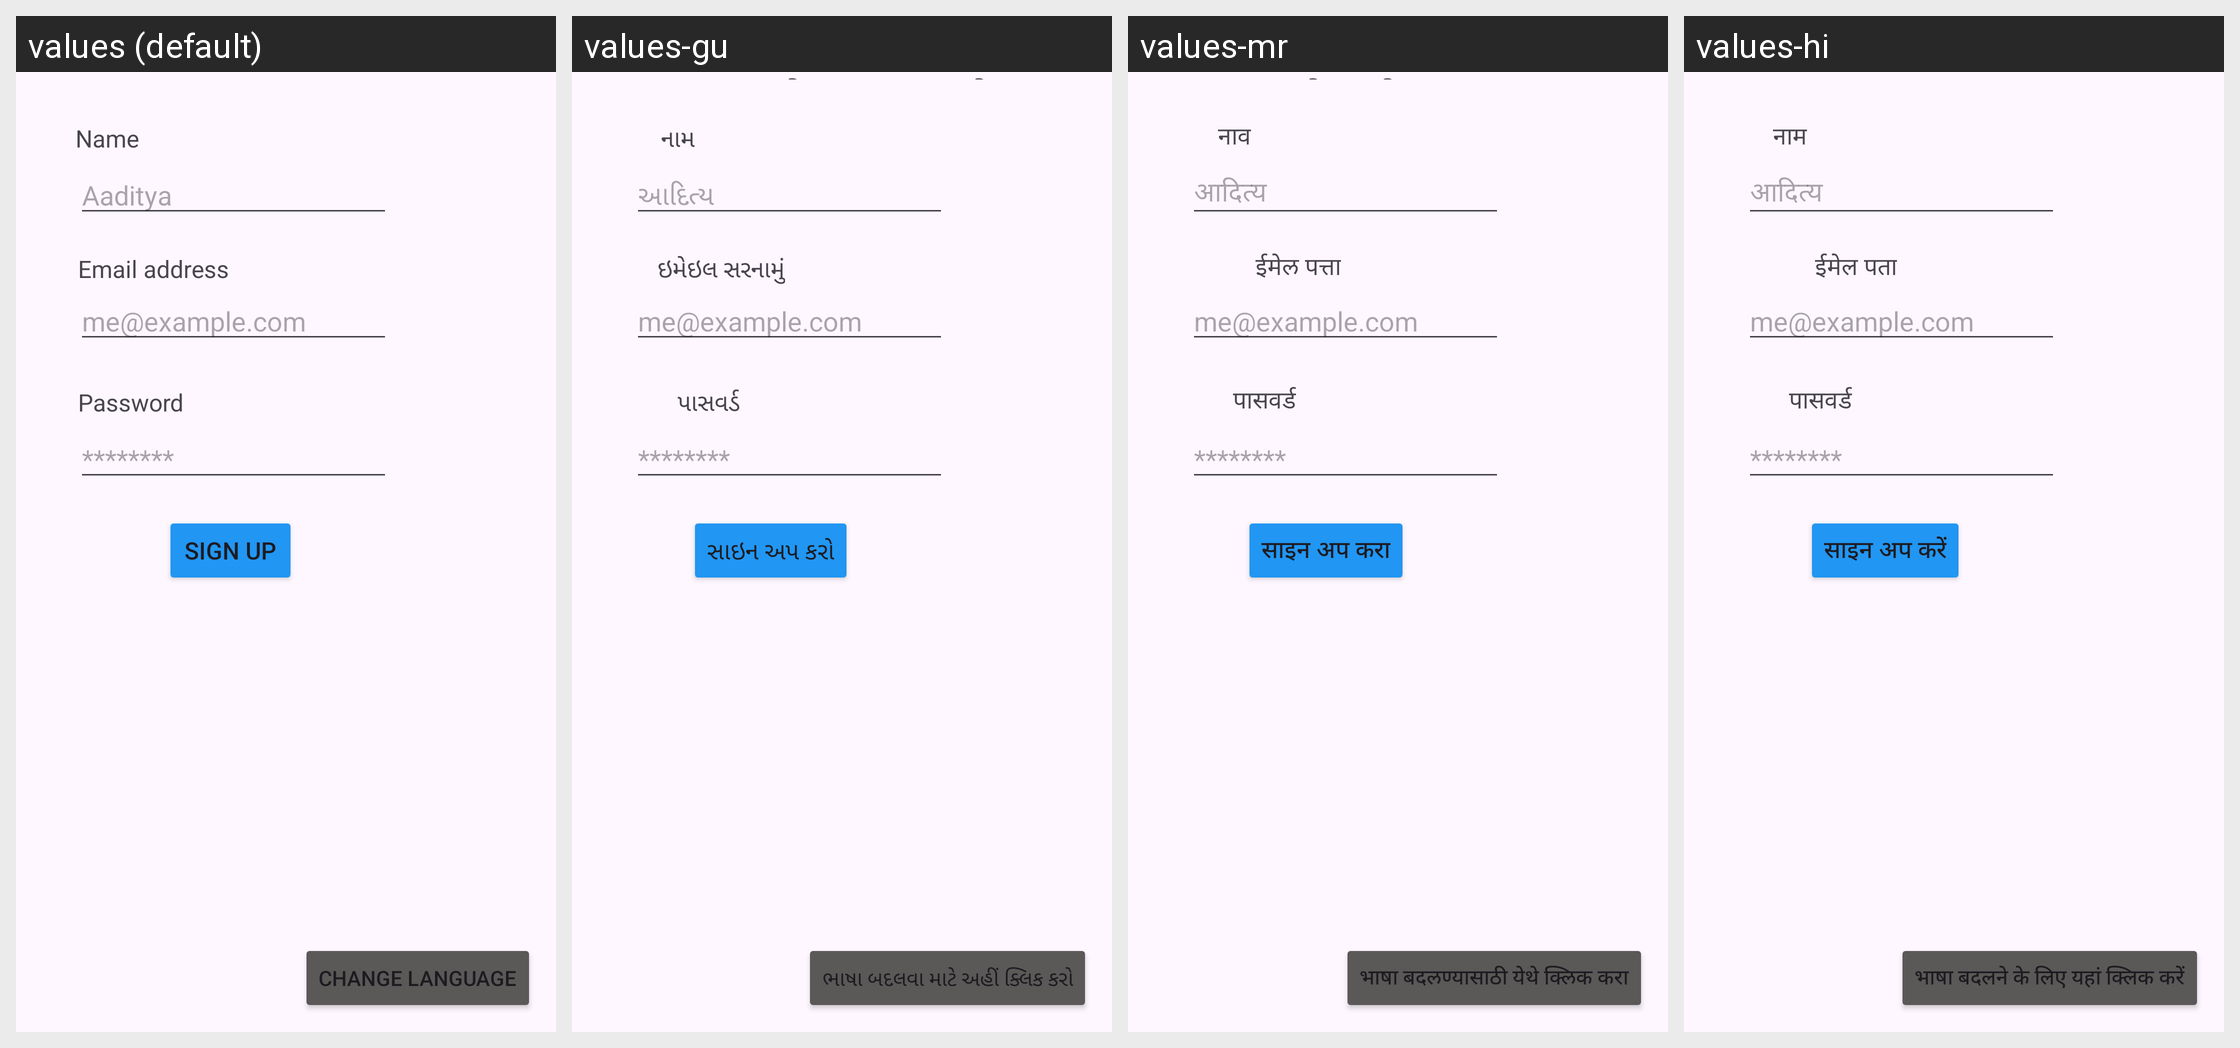

For this localized Android screen grid, give each drawn string resource with its value in every locale shown.
Android screen res/layout/activity_sign_up.xml rendered under 4 locales, left to right: values (default), values-gu, values-mr, values-hi. Device: Nexus 5 (rendered at 1080×1920; each locale shown at half size, 540×960, under a caption strip naming it); theme Theme.RandomGroupDivider.
Strings drawn on this screen, with the default value and each locale's value (text and hints the layout hard-codes, and strings that could not be matched under every locale, appear in the picture but are not listed):

emailInp
  values: me@example.com
  values-gu: me@example.com
  values-mr: me@example.com
  values-hi: me@example.com

passwordInp
  values: ********
  values-gu: ********
  values-mr: ********
  values-hi: ********

signup
  values: SIGN UP
  values-gu: સાઇન અપ કરો
  values-mr: साइन अप करा
  values-hi: साइन अप करें

email
  values: Email address
  values-gu: ઇમેઇલ સરનામું
  values-mr: ईमेल पत्ता
  values-hi: ईमेल पता

password
  values: Password
  values-gu: પાસવર્ડ
  values-mr: पासवर्ड
  values-hi: पासवर्ड

name
  values: Name
  values-gu: નામ
  values-mr: नाव
  values-hi: नाम

nameInp
  values: Aaditya
  values-gu: આદિત્ય
  values-mr: आदित्य
  values-hi: आदित्य

change_language
  values: Change Language
  values-gu: ભાષા બદલવા માટે અહીં ક્લિક કરો
  values-mr: भाषा बदलण्यासाठी येथे क्लिक करा
  values-hi: भाषा बदलने के लिए यहां क्लिक करें
